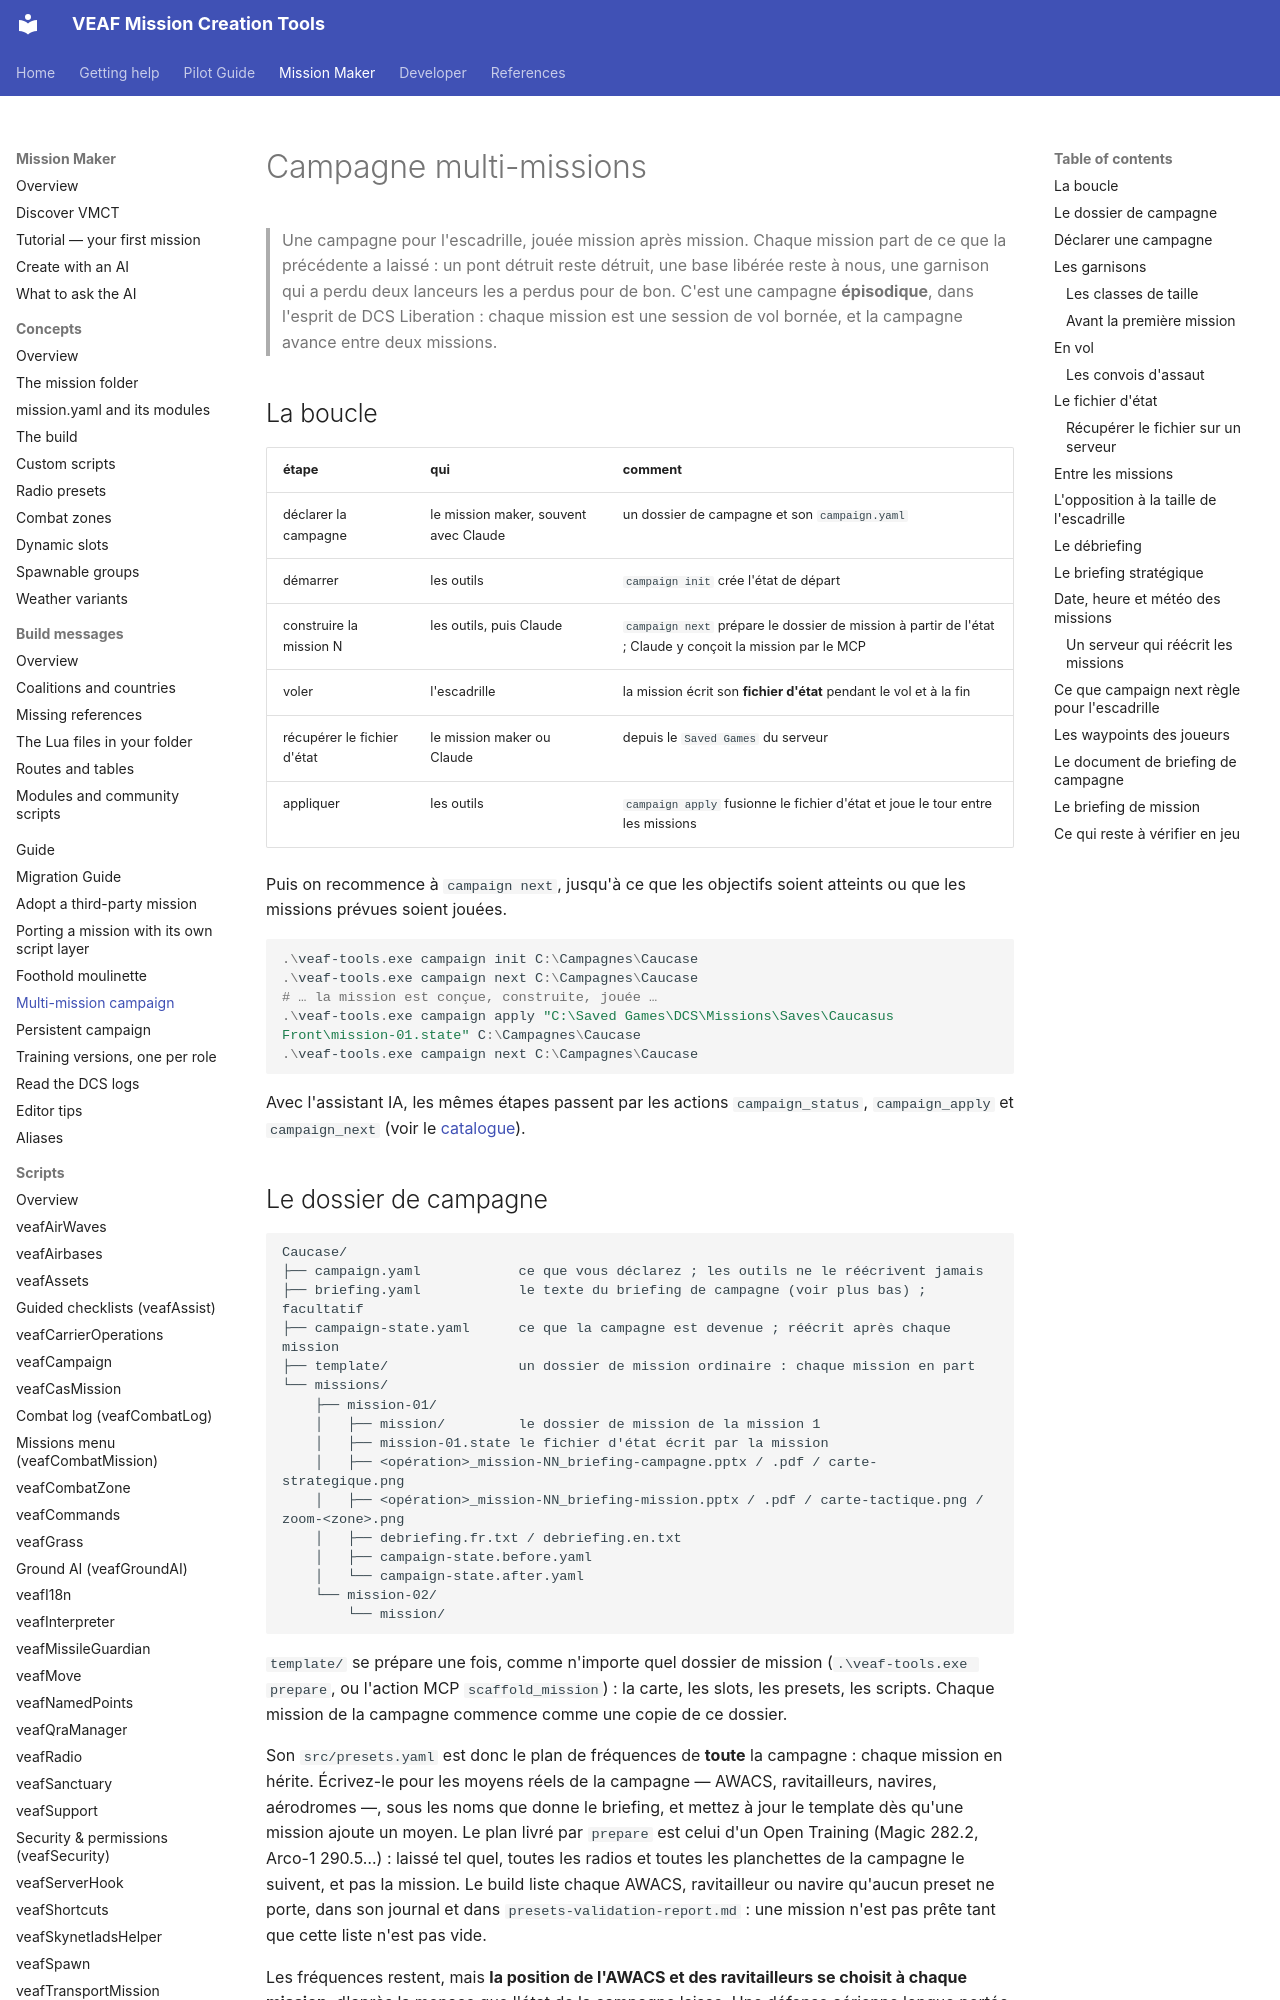

repository: VEAF/VEAF-Mission-Creation-Tools · page: mission-maker/CAMPAIGN/index.html · generator: mkdocs

# Campagne multi-missions

> Une campagne pour l'escadrille, jouée mission après mission.
> Chaque mission part de ce que la précédente a laissé : un pont détruit reste détruit, une base libérée reste à nous, une garnison qui a perdu deux lanceurs les a perdus pour de bon.
> C'est une campagne **épisodique**, dans l'esprit de DCS Liberation : chaque mission est une session de vol bornée, et la campagne avance entre deux missions.

## La boucle {#loop}

| étape | qui | comment |
|---|---|---|
| déclarer la campagne | le mission maker, souvent avec Claude | un dossier de campagne et son `campaign.yaml` |
| démarrer | les outils | `campaign init` crée l'état de départ |
| construire la mission N | les outils, puis Claude | `campaign next` prépare le dossier de mission à partir de l'état ; Claude y conçoit la mission par le MCP |
| voler | l'escadrille | la mission écrit son **fichier d'état** pendant le vol et à la fin |
| récupérer le fichier d'état | le mission maker ou Claude | depuis le `Saved Games` du serveur |
| appliquer | les outils | `campaign apply` fusionne le fichier d'état et joue le tour entre les missions |

Puis on recommence à `campaign next`, jusqu'à ce que les objectifs soient atteints ou que les missions prévues soient jouées.

```powershell
.\veaf-tools.exe campaign init C:\Campagnes\Caucase
.\veaf-tools.exe campaign next C:\Campagnes\Caucase
# … la mission est conçue, construite, jouée …
.\veaf-tools.exe campaign apply "C:\Saved Games\DCS\Missions\Saves\Caucasus Front\mission-01.state" C:\Campagnes\Caucase
.\veaf-tools.exe campaign next C:\Campagnes\Caucase
```

Avec l'assistant IA, les mêmes étapes passent par les actions `campaign_status`, `campaign_apply` et `campaign_next` (voir le [catalogue](AI_ASSISTANT_CATALOG.md)).

## Le dossier de campagne {#campaign-folder}

```text
Caucase/
├── campaign.yaml            ce que vous déclarez ; les outils ne le réécrivent jamais
├── briefing.yaml            le texte du briefing de campagne (voir plus bas) ; facultatif
├── campaign-state.yaml      ce que la campagne est devenue ; réécrit après chaque mission
├── template/                un dossier de mission ordinaire : chaque mission en part
└── missions/
    ├── mission-01/
    │   ├── mission/         le dossier de mission de la mission 1
    │   ├── mission-01.state le fichier d'état écrit par la mission
    │   ├── <opération>_mission-NN_briefing-campagne.pptx / .pdf / carte-strategique.png
    │   ├── <opération>_mission-NN_briefing-mission.pptx / .pdf / carte-tactique.png / zoom-<zone>.png
    │   ├── debriefing.fr.txt / debriefing.en.txt
    │   ├── campaign-state.before.yaml
    │   └── campaign-state.after.yaml
    └── mission-02/
        └── mission/
```

`template/` se prépare une fois, comme n'importe quel dossier de mission (`.\veaf-tools.exe prepare`, ou l'action MCP `scaffold_mission`) : la carte, les slots, les presets, les scripts.
Chaque mission de la campagne commence comme une copie de ce dossier.

Son `src/presets.yaml` est donc le plan de fréquences de **toute** la campagne : chaque mission en hérite.
Écrivez-le pour les moyens réels de la campagne — AWACS, ravitailleurs, navires, aérodromes —, sous les noms que donne le briefing, et mettez à jour le template dès qu'une mission ajoute un moyen.
Le plan livré par `prepare` est celui d'un Open Training (Magic 282.2, Arco-1 290.5…) : laissé tel quel, toutes les radios et toutes les planchettes de la campagne le suivent, et pas la mission.
Le build liste chaque AWACS, ravitailleur ou navire qu'aucun preset ne porte, dans son journal et dans `presets-validation-report.md` : une mission n'est pas prête tant que cette liste n'est pas vide.

Les fréquences restent, mais **la position de l'AWACS et des ravitailleurs se choisit à chaque mission**, d'après la menace que l'état de la campagne laisse.
Une défense aérienne longue portée en vie les tient loin ; détruite ou aveuglée, elle les laisse approcher et raccourcit les transits.
*Kolkhida* les a tenus à plus de 135 nm de Senaki pendant trois missions, y compris la dernière, alors que le S-300 n'avait plus aucun radar de veille.
Le briefing donne leur nouvelle position, et la raison du changement.

L'historique est gardé en entier : pour annuler une fusion, remettez `campaign-state.before.yaml` à la place de `campaign-state.yaml`.
